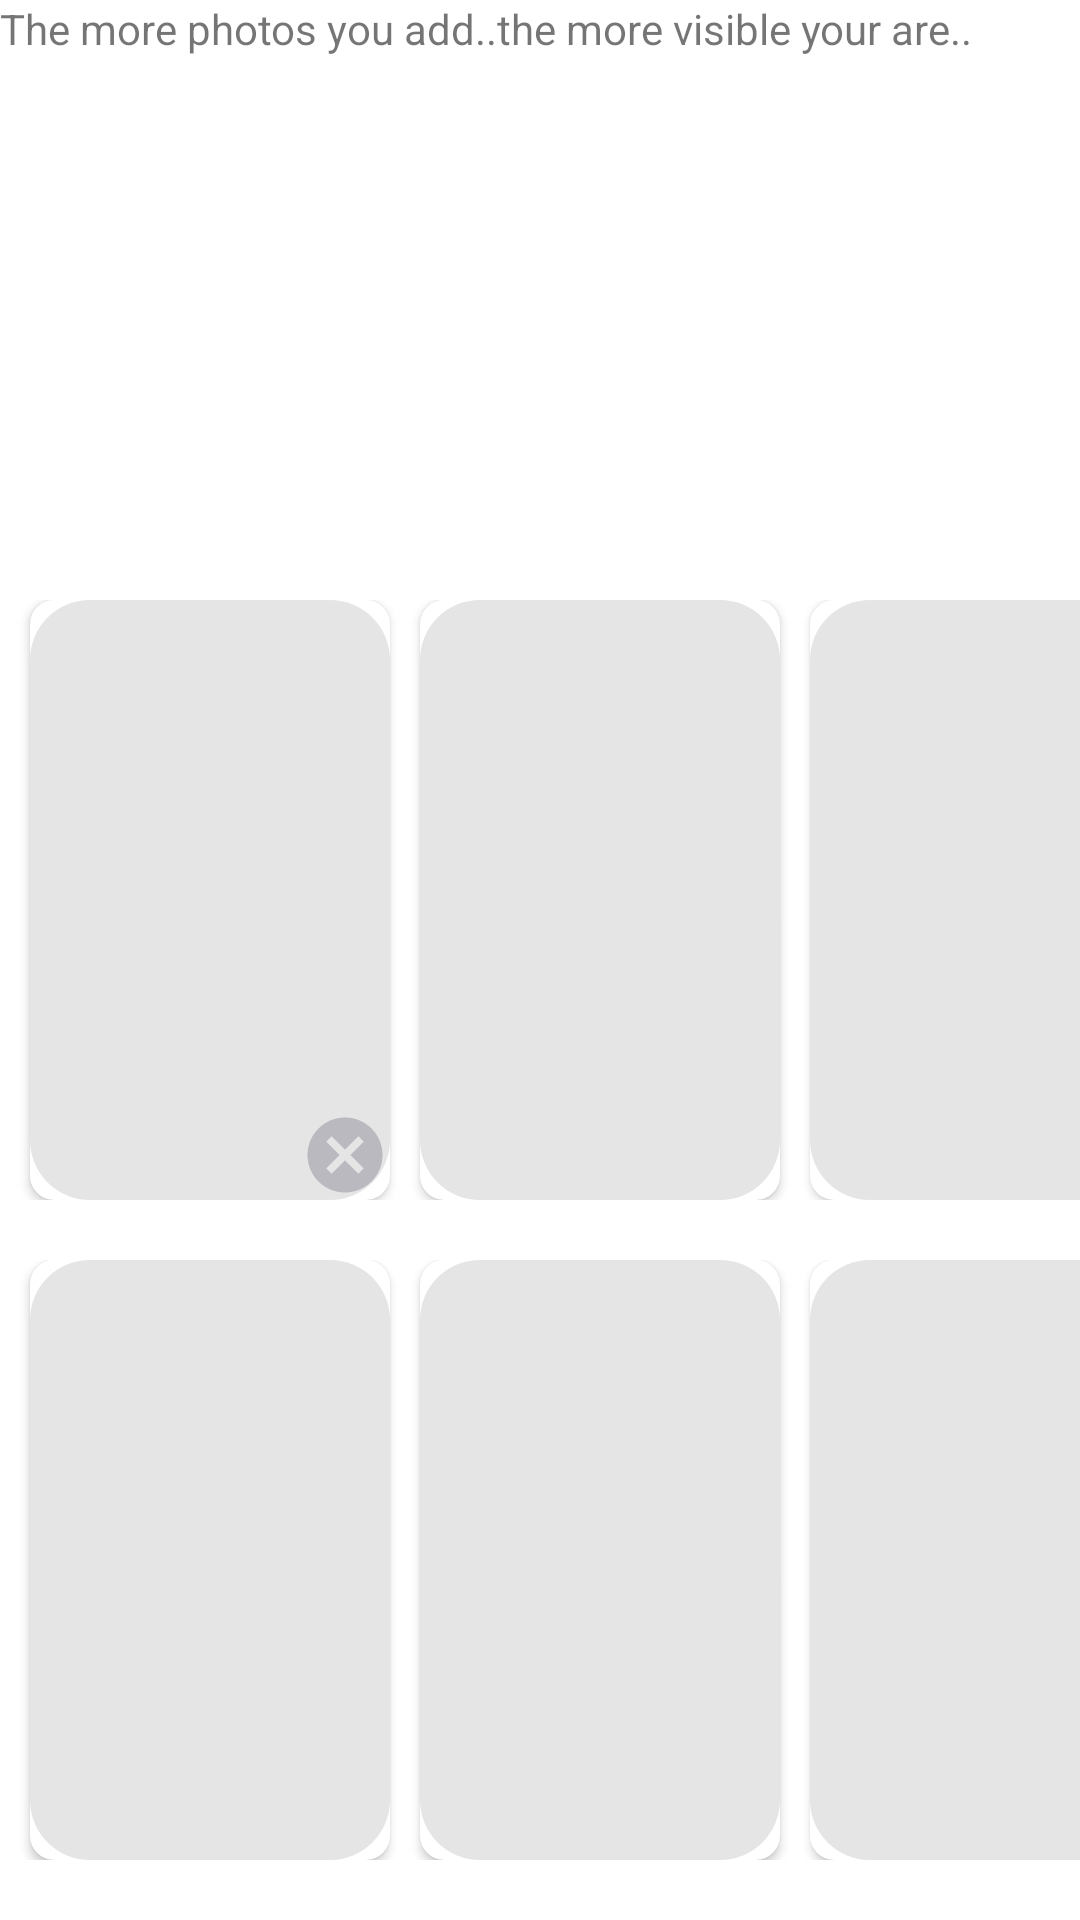

Here is an Android app screen rendered from its layout file. Give the layout XML and the strings, colors and styles it references.
<!-- AndroidManifest.xml: application theme AppTheme -->
<!-- res/layout/add_change_images.xml -->
<?xml version="1.0" encoding="utf-8"?>
<RelativeLayout xmlns:android="http://schemas.android.com/apk/res/android"
    xmlns:app="http://schemas.android.com/apk/res-auto"
    xmlns:tools="http://schemas.android.com/tools"
    android:layout_width="match_parent"
    android:layout_height="match_parent"
    tools:context=".AddOrChangeImagesActivity">

    <TextView
        android:id="@+id/addImagesTV"
        android:layout_width="match_parent"
        android:layout_height="200dp"
        android:text="@string/addImagesText" />

    <LinearLayout
        android:id="@+id/imagesMainLL"
        android:layout_width="match_parent"
        android:layout_height="wrap_content"
        android:layout_below="@id/addImagesTV"
        android:gravity="center"
        android:orientation="vertical">

        <LinearLayout
            android:id="@+id/imagesLL"
            android:layout_width="match_parent"
            android:layout_height="wrap_content"
            android:layout_gravity="center"
            android:layout_marginBottom="20dp"
            android:orientation="horizontal">

            <androidx.cardview.widget.CardView
                android:id="@+id/defaultCV"
                android:layout_width="120dp"
                android:layout_height="200dp"
                android:layout_marginStart="10dp"
                app:cardCornerRadius="8dp">

                <ImageView
                    android:id="@+id/defaultImgView1"
                    android:layout_width="match_parent"
                    android:layout_height="match_parent"
                    android:layout_gravity="center"
                    android:adjustViewBounds="true"
                    android:background="@drawable/imageview_background"
                    android:contentDescription="@string/defaultImage"
                    android:scaleType="fitXY" />

                <ImageView
                    android:id="@+id/cancel_Add_ImageView1"
                    android:layout_width="30dp"
                    android:layout_height="30dp"
                    android:layout_gravity="end|bottom"
                    android:contentDescription="@string/cancelImage"
                    android:src="@drawable/ic_cancel" />
            </androidx.cardview.widget.CardView>

            <androidx.cardview.widget.CardView
                android:id="@+id/imgCV2"
                android:layout_width="120dp"
                android:layout_height="200dp"
                android:layout_marginStart="10dp"
                app:cardCornerRadius="8dp">
                <ImageView
                    android:id="@+id/imgView2"
                    android:layout_width="match_parent"
                    android:layout_height="match_parent"
                    android:layout_gravity="center"
                    android:adjustViewBounds="true"
                    android:background="@drawable/imageview_background"
                    android:contentDescription="@string/moreImages"
                    android:scaleType="fitXY" />

                <ImageView
                    android:id="@+id/cancel_Add_ImageView2"
                    android:layout_width="30dp"
                    android:layout_height="30dp"
                    android:layout_gravity="end|bottom"
                    android:contentDescription="@string/cancelImage" />
            </androidx.cardview.widget.CardView>

            <androidx.cardview.widget.CardView
                android:id="@+id/imgCV3"
                android:layout_width="120dp"
                android:layout_height="200dp"
                android:layout_marginStart="10dp"
                app:cardCornerRadius="8dp">

                <ImageView
                    android:id="@+id/imgView3"
                    android:layout_width="match_parent"
                    android:layout_height="match_parent"
                    android:layout_gravity="center"
                    android:adjustViewBounds="true"
                    android:background="@drawable/imageview_background"
                    android:contentDescription="@string/moreImages"
                    android:scaleType="fitXY" />

                <ImageView
                    android:id="@+id/cancel_Add_ImageView3"
                    android:layout_width="30dp"
                    android:layout_height="30dp"
                    android:layout_gravity="end|bottom"
                    android:contentDescription="@string/cancelImage" />
            </androidx.cardview.widget.CardView>


        </LinearLayout>

        <LinearLayout
            android:id="@+id/imagesLL2"
            android:layout_width="match_parent"
            android:layout_height="wrap_content"
            android:layout_gravity="center"
            android:orientation="horizontal">

            <androidx.cardview.widget.CardView
                android:id="@+id/imgCV4"
                android:layout_width="120dp"
                android:layout_height="200dp"
                android:layout_marginStart="10dp"
                app:cardCornerRadius="8dp">

                <ImageView
                    android:id="@+id/imgView4"
                    android:layout_width="match_parent"
                    android:layout_height="match_parent"
                    android:layout_gravity="center"
                    android:adjustViewBounds="true"
                    android:background="@drawable/imageview_background"
                    android:contentDescription="@string/defaultImage"
                    android:scaleType="fitXY" />

                <ImageView
                    android:id="@+id/cancel_Add_ImageView4"
                    android:layout_width="30dp"
                    android:layout_height="30dp"
                    android:layout_gravity="end|bottom"
                    android:contentDescription="@string/cancelImage" />
            </androidx.cardview.widget.CardView>

            <androidx.cardview.widget.CardView
                android:id="@+id/imgCV5"
                android:layout_width="120dp"
                android:layout_height="200dp"
                android:layout_marginStart="10dp"
                app:cardCornerRadius="8dp">

                <ImageView
                    android:id="@+id/imgView5"
                    android:layout_width="match_parent"
                    android:layout_height="match_parent"
                    android:layout_gravity="center"
                    android:adjustViewBounds="true"
                    android:background="@drawable/imageview_background"
                    android:contentDescription="@string/defaultImage"
                    android:scaleType="fitXY" />

                <ImageView
                    android:id="@+id/cancel_Add_ImageView5"
                    android:layout_width="30dp"
                    android:layout_height="30dp"
                    android:layout_gravity="end|bottom"
                    android:contentDescription="@string/cancelImage" />
            </androidx.cardview.widget.CardView>

            <androidx.cardview.widget.CardView
                android:id="@+id/imgCV6"
                android:layout_width="120dp"
                android:layout_height="200dp"
                android:layout_marginStart="10dp"
                app:cardCornerRadius="8dp">

                <ImageView
                    android:id="@+id/imgView6"
                    android:layout_width="match_parent"
                    android:layout_height="match_parent"
                    android:layout_gravity="center"
                    android:adjustViewBounds="true"
                    android:background="@drawable/imageview_background"
                    android:contentDescription="@string/defaultImage"
                    android:scaleType="fitXY" />

                <ImageView
                    android:id="@+id/cancel_Add_ImageView6"
                    android:layout_width="30dp"
                    android:layout_height="30dp"
                    android:layout_gravity="end|bottom"
                    android:contentDescription="@string/cancelImage" />
            </androidx.cardview.widget.CardView>


        </LinearLayout>


    </LinearLayout>

</RelativeLayout>
<!-- resources referenced by this layout -->
<resources>
  <!-- drawable ic_cancel (drawable) -->
  <vector android:height="50dp" android:tint="#B9B9BF"
      android:viewportHeight="24" android:viewportWidth="24"
      android:width="50dp" xmlns:android="http://schemas.android.com/apk/res/android">
      <path android:fillColor="@android:color/white" android:pathData="M12,2C6.47,2 2,6.47 2,12s4.47,10 10,10 10,-4.47 10,-10S17.53,2 12,2zM17,15.59L15.59,17 12,13.41 8.41,17 7,15.59 10.59,12 7,8.41 8.41,7 12,10.59 15.59,7 17,8.41 13.41,12 17,15.59z"/>
  </vector>
  <!-- drawable imageview_background (drawable) -->
  <?xml version="1.0" encoding="utf-8"?>
  <selector xmlns:android="http://schemas.android.com/apk/res/android">
  <item>
      <shape android:shape="rectangle">
          <corners android:radius="20dp" />
          <stroke
              android:color="#272222"
              />
          <solid android:color="@color/grey"/>
  
  
      </shape>
  
  </item>
  </selector>
  <string name="addImagesText">The more photos you add..the more visible your are.. </string>
  <string name="cancelImage">Cancel Image</string>
  <string name="defaultImage">Default Image</string>
  <string name="moreImages">More Images</string>
  <style name="AppTheme" parent="Theme.MaterialComponents.Light.NoActionBar">
  
      </style>
  <color name="grey">#E5E5E5</color>
</resources>
